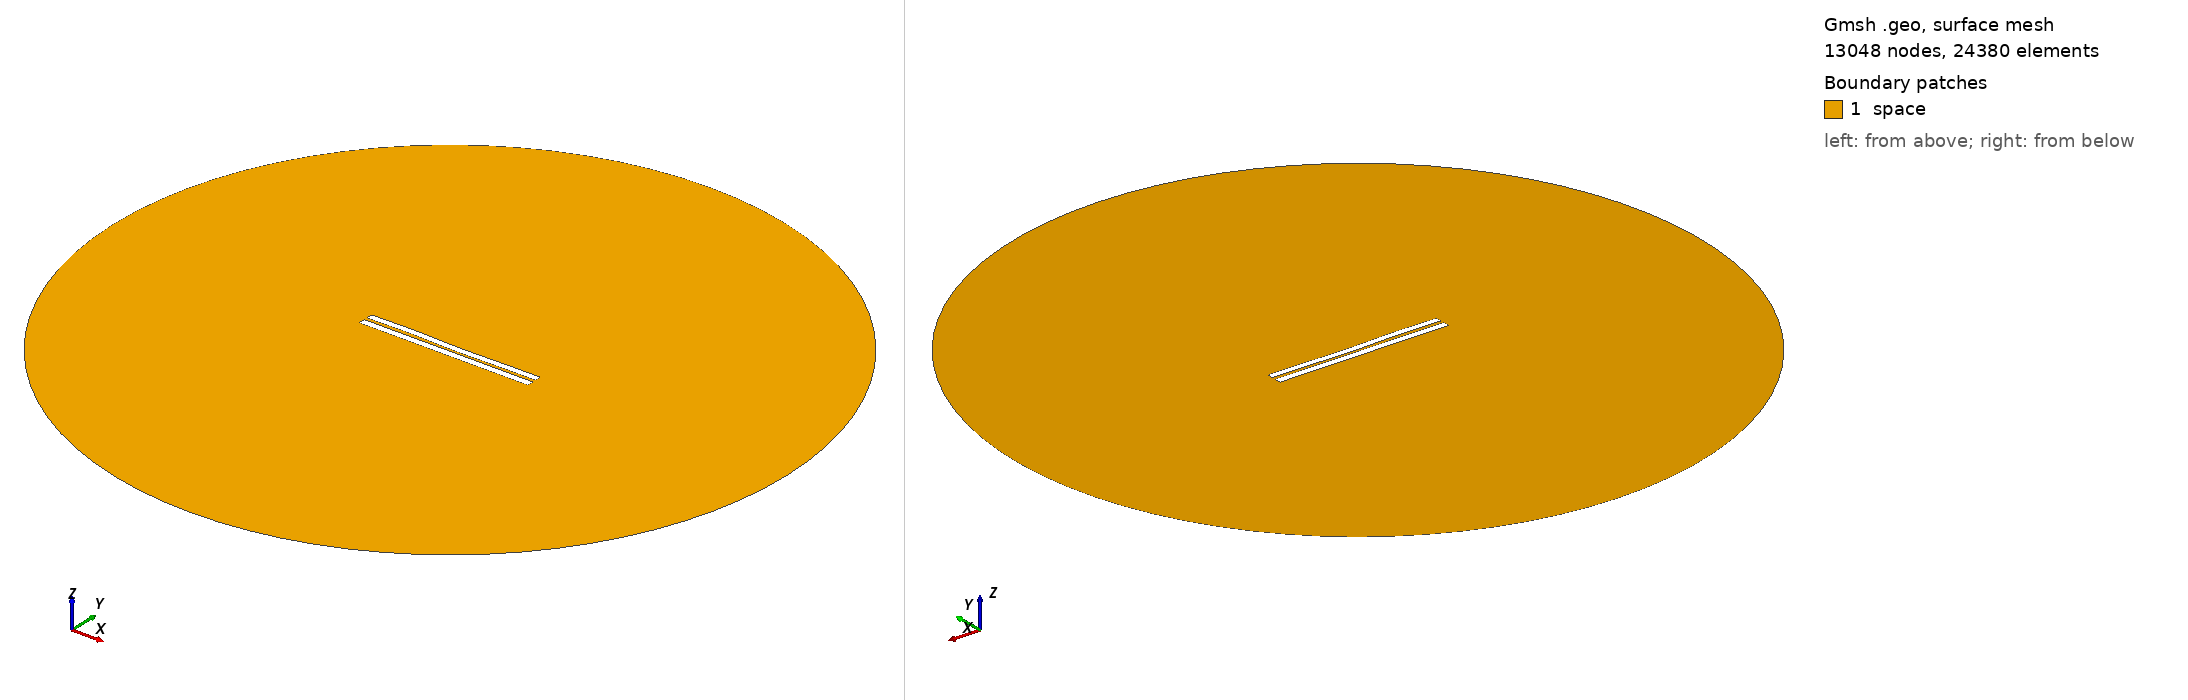

Gmsh geometry script, surface-meshed: 13048 nodes, 24380 surface elements. Boundary patches (legend numbers): 1 space. Left view from above one corner, right view from below the opposite corner. Legend entries are the model's physical surfaces. The drawing asked Gmsh for element sizes between 1% and 20% of the model's largest extent; the script's own settings can give other sizes.

=== 3925.geo (drawn) ===
//---------------------------------------
// Geometry kernel
//---------------------------------------

SetFactory("OpenCASCADE");



//---------------------------------------
// Parameters of the geometry
//---------------------------------------

// Overetch of the upper plate
overetch = 0.125;

// Distance between the plates
distance = 1.75;

// Discretization over the x axis (for the deformation)
nx = 50; 

// Length of the plate
L = 100 - overetch; 

// Number of modes
n = 4; 

// 1st mode coefficient
coeff(1) = -0.075;
beta(1) = 0.596864 * 3.1415926535 / L;

// 2nd mode coefficient
coeff(2) = -0.075;
beta(2) = 1.49418 * 3.1415926535 / L;

// 3rd mode coefficient
coeff(3) = 0.15;
beta(3) = 2.50025 * 3.1415926535 / L;

// 4th mode coefficient
coeff(4) = 0.15;
beta(4) = 3.49999 * 3.1415926535 / L;



//---------------------------------------
// Upper plate (deformed rectangle)
//---------------------------------------

// Coordiantes of the upper plate
xmin = -50;
xmax = 50 - overetch;

// Height of the upper plate
yheight = 4 - 2 * overetch;

// Indexes of the points
UpperID[] = {};
LowerID[] = {};
LeftID[] = {};
RightID[] = {};

// Point index
p = 1;

// Horizontal edges
For i In {1:nx}
    x = xmin + (i-1)*(xmax - xmin)/(nx-1);

    y_bottom = distance / 2 + overetch;
    For j In {1:n}
        C = (Cosh(beta(j)*L) + Cos(beta(j)*L)) / (Sinh(beta(j)*L) + Sin(beta(j)*L));
        y_bottom  = y_bottom + coeff(j) * (Cosh(beta(j)*(x+50)) - Cos(beta(j)*(x+50)) - C * (Sinh(beta(j)*(x+50)) - Sin(beta(j)*(x+50))));
    EndFor

    y_top = y_bottom + yheight;

    Point(p) = {x, y_top, 0, 1.0};
    UpperID[i] = p;
    p = p + 1;

    Point(p) = {x, y_bottom, 0, 1.0};
    LowerID[i] = p;
    p = p + 1;
EndFor

// Create point lists
UpperPts[] = {}; LowerPts[] = {};
For i In {1:nx}
  UpperPts[] += {UpperID[i]};
  LowerPts[] += {LowerID[i]};
EndFor

// Build splines
Spline(1) = {UpperPts[]};
Spline(2) = {LowerPts[]};
Line(3) = {LowerPts[nx-1], UpperPts[nx-1]};
Line(4) = {LowerPts[0], UpperPts[0]};

// Build the plane surface
Curve Loop(1) = {2, 3, -1, -4};
Plane Surface(1) = {1};



//---------------------------------------
// Lower plate (rectangle)
//---------------------------------------

// Vertices
Point(1001) = {-50, -1, 0, 1.0};
Point(1002) = { 50, -1, 0, 1.0};
Point(1003) = { 50,  -5, 0, 1.0};
Point(1004) = {-50,  -5, 0, 1.0};

// Edges
Line(5) = {1001, 1002};
Line(6) = {1002, 1003};
Line(7) = {1003, 1004};
Line(8) = {1004, 1001};

// Plane surface
Line Loop(2) = {5, 6, 7, 8};
Plane Surface(2) = {2}; 



//---------------------------------------
// Outer (fictious) boundary
//---------------------------------------

// Points
Point(1005) = {0, 0, 0};       // Center
Point(1006) = {200, 0, 0};     // Start point
Point(1007) = {0, 200, 0};     // 90 degrees
Point(1008) = {-200, 0, 0};    // 180 degrees
Point(1009) = {0, -200, 0};    // 270 degrees

// Circle arcs (each needs start, center, end)
Circle(9) = {1006, 1005, 1007};
Circle(10) = {1007, 1005, 1008};
Circle(11) = {1008, 1005, 1009};
Circle(12) = {1009, 1005, 1006};

// Plane surface for the entire domain
Curve Loop(3) = {9, 10, 11, 12};
Surface(3) = {3};

// Subtract the plates from the whole domain to obtain the actual domain where we want to solve the equations
BooleanDifference{ Surface{3}; Delete; }{ Surface{1}; Surface{2}; Delete; }




//---------------------------------------
// Transfinite Lines/Curves
//---------------------------------------

// Set the number of points on the boundaries
r = 7;

// Plates
Transfinite Curve {1, 2} = 50*r Using Progression 1;
Transfinite Curve {3, 4} = 2*r Using Progression 1;
Transfinite Line {5, 7} = 50*r Using Progression 1;
Transfinite Line {6, 8} = 2*r Using Progression 1;

// Outer boundary
Transfinite Line {9, 10, 11, 12} = 20 Using Progression 1;



//---------------------------------------
// Physical groups
//---------------------------------------                

// Physical curves (boundaries)
Physical Line("force_segment", 10) = {2};
Physical Line("upper_plate", 11) = {1, 3, 4};
Physical Line("lower_plate", 12) = {5, 6, 7, 8};
Physical Line("boundary", 20) = {9, 10, 11, 12};

// Physical Surfaces
Physical Surface("space", 30) = {3};



//---------------------------------------
// 6. Generate the Mesh
//---------------------------------------

// 2D mesh generation
Mesh 2;
